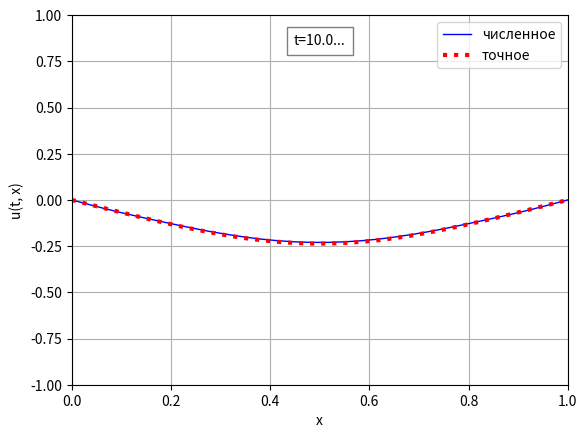

Write Python code to recreate this figure. (Note: this script raises an exception after producing the figure.)
import matplotlib.pyplot as plt
import numpy as np

from matplotlib.animation import FuncAnimation
from numpy import pi, sin, cos, sqrt

a = 1  # коэффициент при u_{xx}
xlim = (0, 1)    # область
ylim = (-1, 1)   # интегрирования
tlim = (0, 10)

x = np.linspace(*xlim, 30)
dx = x[1] - x[0]
X = len(x)

t = np.linspace(*tlim, 300)
dt = t[1] - t[0]
T = len(t)

sigma = a * dt / dx
assert a**2 * dt**2 / dx**2 < 1, f"Нарушено условие устойчивости {sigma**2} < 1."

## Реализация численного алгоритма

u = np.zeros((T, X))

u[:, 0] = 0
u[:, X - 1] = 0

u[0, :] = x**2 - x
u[1, :] = u[0, :]

for k in range(1, T - 1):
    for j in range(1, X - 1):
        u[k+1,j] = 2*u[k,j] - u[k-1,j] + a**2*dt**2/dx**2 * (u[k,j+1] - 
                    2*u[k,j] + u[k,j-1]) - 4*u[k,j] * dt**2

## Построение графиков и анимация

fig, ax  = plt.subplots()

ax.grid(True)
ax.set_xlim(xlim)
ax.set_ylim(ylim)
ax.set_xlabel('x')
ax.set_ylabel('u(t, x)')

line, = ax.plot([], [], 'b', lw=1, label="численное")
line_exact, = ax.plot([], [], ':r', lw=3, label="точное")
title = ax.text(0.5, 0.92, "", bbox={'facecolor':'w', 'alpha':0.5, 'pad':5},
                transform=ax.transAxes, ha="center")
ax.legend()

def update(i):
    line.set_data(x, u[i])
    v = -8/pi**3*(cos(sqrt(pi**2+4)*t[i])*sin(pi*x)+1/27*cos(sqrt(9*pi**2+4)*t[i])*sin(3*pi*x))
    line_exact.set_data(x, v)
    title.set_text(f"t={round(t[i], 1):>4}...")
    return line, line_exact, title,

anim = FuncAnimation(fig, update, frames=T, interval=1, repeat=False, blit=True)
anim.save('CHM_z13.mp4', fps=30)

plt.show()
